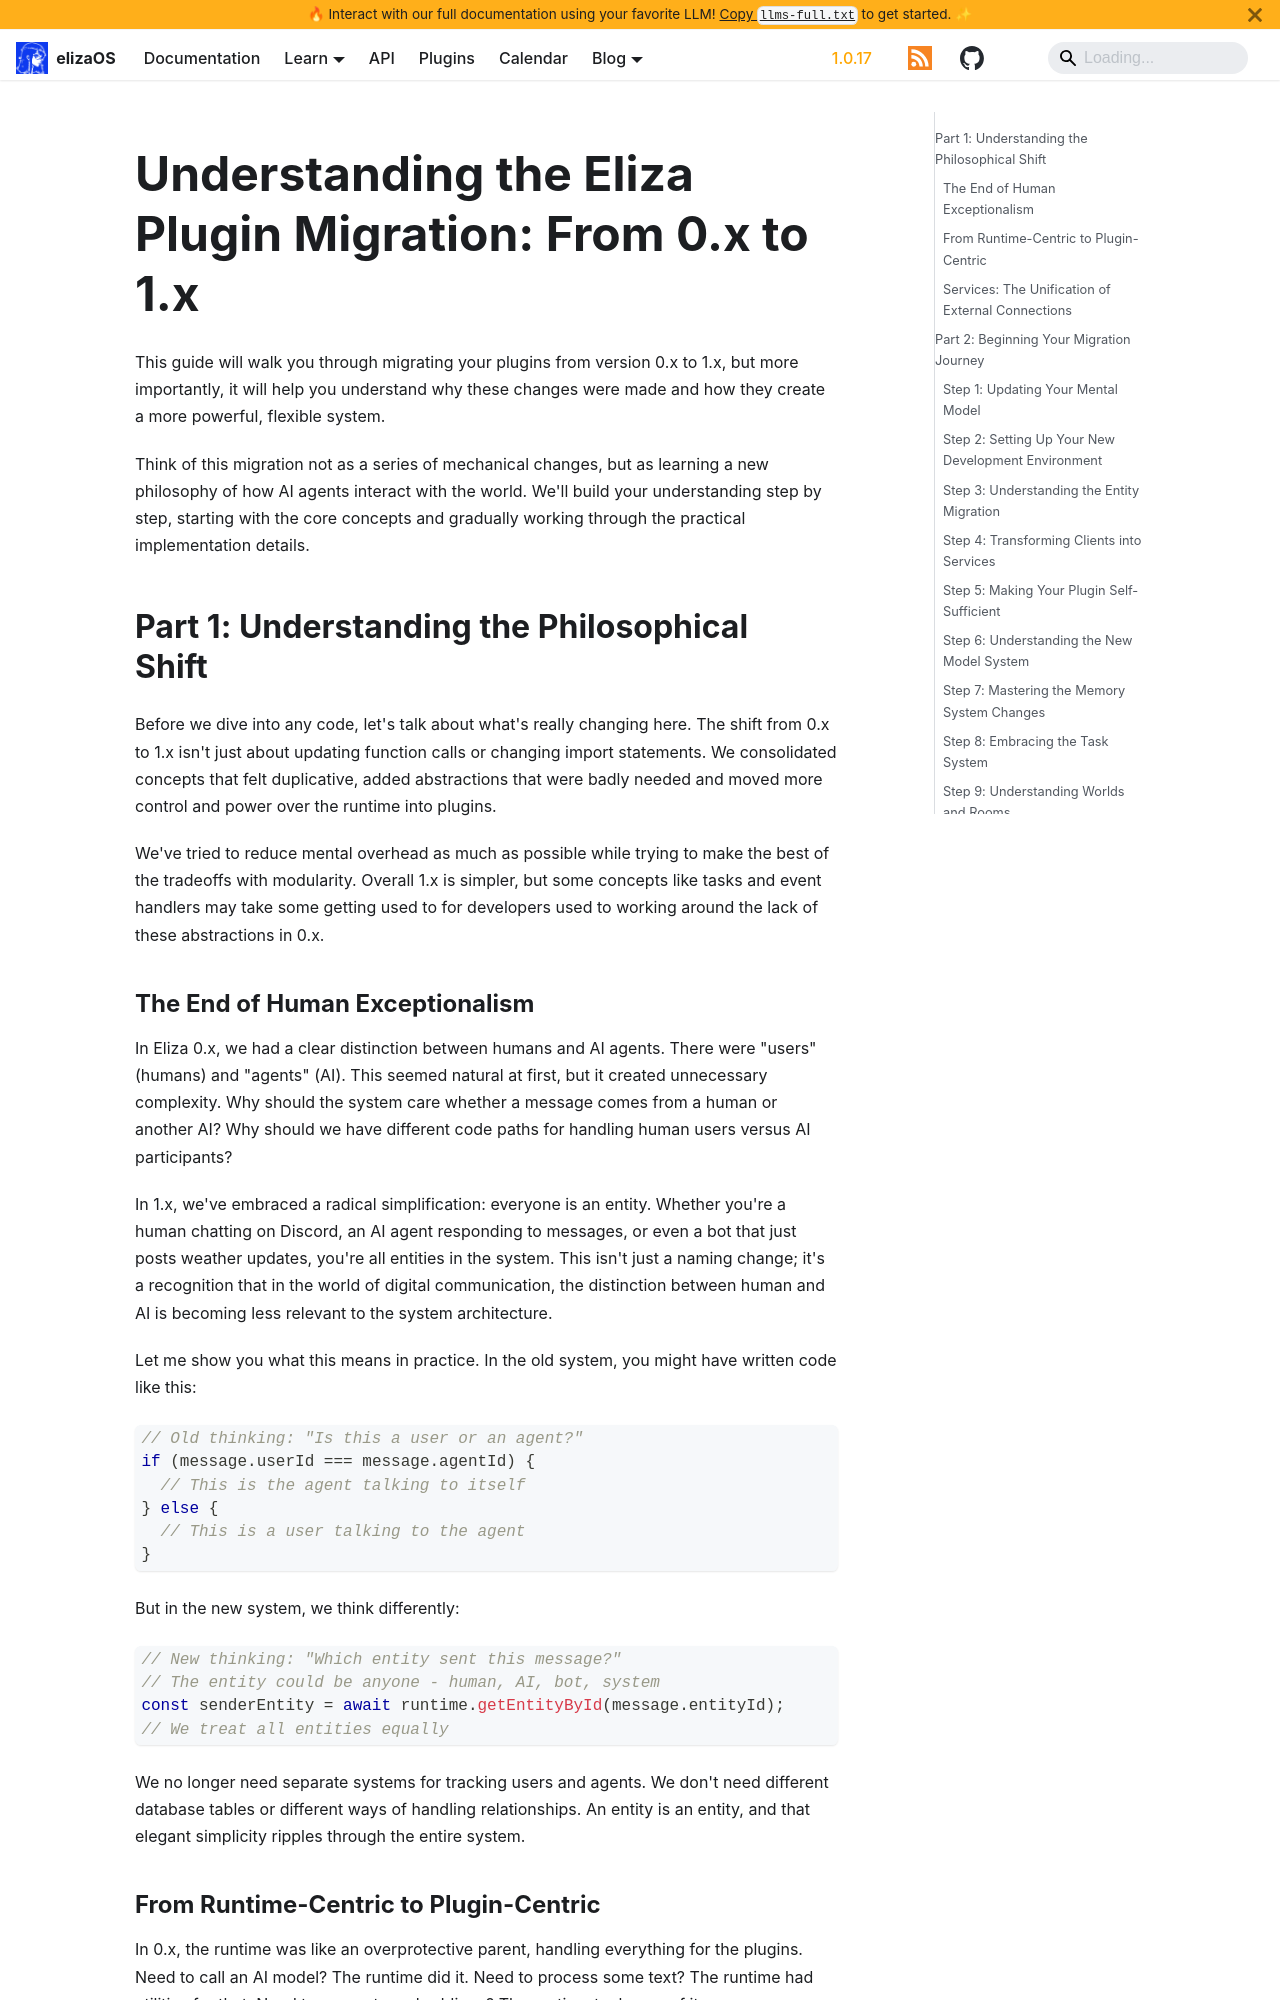

repository: yakkl/eliza · page: docs/migration/plugin-migration-tutorial.html · generator: docusaurus

# Understanding the Eliza Plugin Migration: From 0.x to 1.x

This guide will walk you through migrating your plugins from version 0.x to 1.x, but more importantly, it will help you understand why these changes were made and how they create a more powerful, flexible system.

Think of this migration not as a series of mechanical changes, but as learning a new philosophy of how AI agents interact with the world. We'll build your understanding step by step, starting with the core concepts and gradually working through the practical implementation details.

## Part 1: Understanding the Philosophical Shift

Before we dive into any code, let's talk about what's really changing here. The shift from 0.x to 1.x isn't just about updating function calls or changing import statements. We consolidated concepts that felt duplicative, added abstractions that were badly needed and moved more control and power over the runtime into plugins.

We've tried to reduce mental overhead as much as possible while trying to make the best of the tradeoffs with modularity. Overall 1.x is simpler, but some concepts like tasks and event handlers may take some getting used to for developers used to working around the lack of these abstractions in 0.x.
